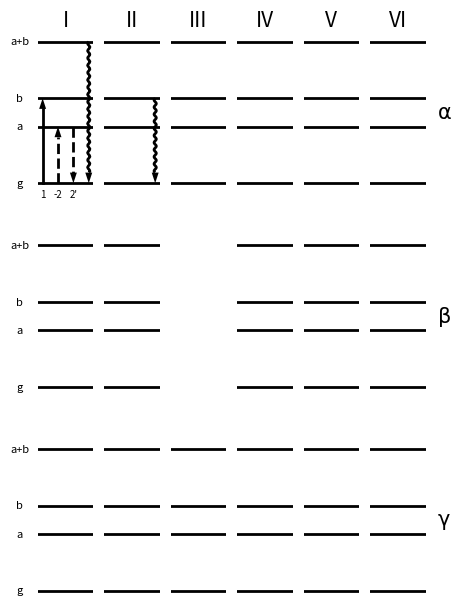

The script that saved this image:
# --- import --------------------------------------------------------------------------------------


import numpy as np
import matplotlib.pyplot as plt


# --- define --------------------------------------------------------------------------------------


# --- subplot -------------------------------------------------------------------------------------


class Subplot:

    def __init__(self, ax, energies, number_of_interactions=4, title='',
                 title_font_size=16, state_names=None, virtual=[None],
                 state_font_size=14, state_text_buffer=0.5, label_side='left'):
        """ Subplot.

        Parameters
        ----------
        ax : matplotlib axis
            The axis.
        energies : 1D array-like
            Energies (scaled between 0 and 1)
        number_of_interactions : integer
            Number of interactions in diagram.
        title : string (optional)
            Title of subplot. Default is empty string.
        state_names: list of str (optional)
            list of the names of the states
        virtual: list of ints (optional)
            list of indexes of any vitual energy states
        state_font_size: numtype (optional)
            font size for the state lables
        state_text_buffer: numtype (optional)
            space between the energy level bars and the state labels
        """
        self.ax = ax
        self.energies = energies
        self.interactions = number_of_interactions
        self.state_names = state_names

        # Plot Energy Levels
        for i in range(len(self.energies)):
            if i in virtual:
                linestyle = '--'
            else:
                linestyle = '-'
            self.ax.axhline(self.energies[i], color='k', linewidth=2,
                            ls=linestyle, zorder=5)

        # add state names
        if isinstance(state_names, list):
            for i in range(len(self.energies)):
                if label_side == 'left':
                    ax.text(-state_text_buffer, energies[i], state_names[i],
                            fontsize=state_font_size, verticalalignment='center',
                            horizontalalignment='center')
                elif label_side == 'right':
                    ax.text(1 + state_text_buffer, energies[i], state_names[i],
                            fontsize=state_font_size, verticalalignment='center',
                            horizontalalignment='center')
        # calculate interaction_positons
        self.x_pos = np.linspace(0, 1, number_of_interactions)
        # set limits
        self.ax.set_xlim(-0.1, 1.1)
        self.ax.set_ylim(-0.01, 1.01)
        # remove guff
        self.ax.axis('off')
        # title
        self.ax.set_title(title, fontsize=title_font_size)

    def add_arrow(self, index, between, kind, label='', head_length=0.1,
                  head_aspect=2, font_size=14, color='k'):
        """ Add an arrow to the WMEL diagram.

        Parameters
        ----------
        index : integer
            The interaction, or start and stop interaction for the arrow.
        between : 2-element iterable of integers
            The inital and final state of the arrow
        kind : {'ket', 'bra'}
            The kind of interaction.
        label : string (optional)
            Interaction label. Default is empty string.
        head_length: number (optional)
            size of arrow head
        font_size : number (optional)
            Label font size. Default is 14.
        color : matplotlib color (optional)
            Arrow color. Default is black.

        Returns
        -------
        [line,arrow_head,text]
        """
        if hasattr(index, 'index'):
            x_pos = list(index)
        else:
            x_pos = [index] * 2
        x_pos = [np.linspace(0, 1, self.interactions)[i] for i in x_pos]

        # calculate arrow length
        arrow_length = self.energies[between[1]] - self.energies[between[0]]
        arrow_end = self.energies[between[1]]
        if arrow_length > 0:
            direction = 1
            y_poss = [self.energies[between[0]], self.energies[between[1]] - head_length]
        elif arrow_length < 0:
            direction = -1
            y_poss = [self.energies[between[0]], self.energies[between[1]] + head_length]
        else:
            raise ValueError('between invalid!')

        length = abs(y_poss[0] - y_poss[1])
        if kind == 'ket':
            line = self.ax.plot(x_pos, y_poss, linestyle='-', color=color,
                                linewidth=2, zorder=9)
        elif kind == 'bra':
            line = self.ax.plot(x_pos, y_poss, linestyle='--', color=color,
                                linewidth=2, zorder=9)
        elif kind == 'out':
            yi = np.linspace(y_poss[0], y_poss[1], 100)
            xi = np.sin((yi - y_poss[0]) * int((1 / length) * 20)
                        * 2 * np.pi * length) / 40 + x_pos[0]
            line = self.ax.plot(xi, yi, linestyle='-', color=color,
                                linewidth=2, solid_capstyle='butt', zorder=9)
        else:
            raise ValueError('kind is not \'ket\', \'out\', or \'bra\'.')
        # add arrow head
        arrow_head = self.ax.arrow(x_pos[1], arrow_end - head_length * direction,
                                   0, 0.0001 * direction,
                                   head_width=head_length * head_aspect,
                                   head_length=head_length,
                                   fc=color, ec=color, linestyle='solid',
                                   linewidth=0, zorder=10)
        # add text
        text = self.ax.text(np.mean(x_pos), -0.15, label, fontsize=font_size,
                            horizontalalignment='center')
        return line, arrow_head, text


# --- artist --------------------------------------------------------------------------------------


class Artist:

    def __init__(self, size, energies, state_names=None,
                 number_of_interactions=4, virtual=[None],
                 state_font_size=8, state_text_buffer=0.5):
        """ virtual a list of indicies """
        # create figure
        figsize = [int(size[0] * ((number_of_interactions + 1.) / 6.)), size[1] * 2.5]
        fig, (subplots) = plt.subplots(size[1], size[0], figsize=figsize)
        self.fig = fig
        # wrap subplots if need be
        if size == [1, 1]:
            self.subplots = np.array([[subplots]])
            plt.subplots_adjust(left=0.3)
        elif size[1] == 1:
            self.subplots = np.array([subplots])
        else:
            self.subplots = subplots
        # add energy levels
        self.energies = energies
        for plot in self.subplots.flatten():
            for i in range(len(self.energies)):
                if i in virtual:
                    linestyle = '--'
                else:
                    linestyle = '-'
                plot.axhline(energies[i], color='k', linewidth=2, linestyle=linestyle)
        # add state names to leftmost plots
        if state_names:
            for i in range(size[1]):
                plot = self.subplots[i][0]
                for i in range(len(self.energies)):
                    plot.text(-state_text_buffer, energies[i], state_names[i], fontsize=state_font_size,
                              verticalalignment='center', horizontalalignment='center')
        # calculate interaction_positons
        self.x_pos = np.linspace(0, 1, number_of_interactions)
        # plot cleans up a bunch - call it now as well as later
        self.plot()

    def label_rows(self, labels, font_size=15, text_buffer=1.5):
        for i in range(len(self.subplots)):
            plot = self.subplots[i][-1]
            plot.text(text_buffer, 0.5, labels[i], fontsize=font_size,
                      verticalalignment='center', horizontalalignment='center')

    def label_columns(self, labels, font_size=15, text_buffer=1.15):
        for i in range(len(labels)):
            plot = self.subplots[0][i]
            plot.text(0.5, text_buffer, labels[i], fontsize=font_size,
                      verticalalignment='center', horizontalalignment='center')

    def clear_diagram(self, diagram):
        plot = self.subplots[diagram[1]][diagram[0]]
        plot.cla()

    def add_arrow(self, diagram, number, between, kind, label='',
                  head_length=0.075, font_size=7, color='k'):
        """
        kind one in [ket, bra, out]
        returns [line, arrow_head, text]
        """
        column, row = diagram
        x_pos = self.x_pos[number]
        # calculate arrow length
        arrow_length = self.energies[between[1]] - self.energies[between[0]]
        arrow_end = self.energies[between[1]]
        if arrow_length > 0:
            direction = 1
            y_poss = [self.energies[between[0]], self.energies[between[1]] - head_length]
        elif arrow_length < 0:
            direction = -1
            y_poss = [self.energies[between[0]], self.energies[between[1]] + head_length]
        else:
            print('between invalid!')
            return
        subplot = self.subplots[row][column]
        # add line
        length = abs(y_poss[0] - y_poss[1])
        if kind == 'ket':
            line = subplot.plot([x_pos, x_pos], y_poss, linestyle='-', color=color, linewidth=2)
        elif kind == 'bra':
            line = subplot.plot([x_pos, x_pos], y_poss, linestyle='--', color=color, linewidth=2)
        elif kind == 'out':
            yi = np.linspace(y_poss[0], y_poss[1], 100)
            xi = np.sin((yi - y_poss[0]) * int((1 / length) * 20)
                        * 2 * np.pi * length) / 40 + x_pos
            line = subplot.plot(xi, yi, linestyle='-', color=color,
                                linewidth=2, solid_capstyle='butt')
        # add arrow head
        arrow_head = subplot.arrow(self.x_pos[number], arrow_end - head_length * direction,
                                   0, 0.0001 * direction,
                                   head_width=head_length * 2,
                                   head_length=head_length,
                                   fc=color, ec=color, linestyle='solid', linewidth=0)
        # add text
        text = subplot.text(self.x_pos[number], -0.1, label,
                            fontsize=font_size, horizontalalignment='center')
        return line, arrow_head, text

    def plot(self, save_path=None, close=False, bbox_inches='tight', pad_inches=1):
        # final manipulations
        for plot in self.subplots.flatten():
            # set limits
            plot.set_xlim(-0.1, 1.1)
            plot.set_ylim(-0.1, 1.1)
            # remove guff
            plot.axis('off')
        # save
        if save_path:
            plt.savefig(save_path, transparent=True, dpi=300,
                        bbox_inches=bbox_inches, pad_inches=pad_inches)
        # close
        if close:
            plt.close()


# --- testing -------------------------------------------------------------------------------------


if __name__ == '__main__':
    # testing code

    plt.close('all')

    diagram = Artist(size=[6, 3],
                     energies=[0., 0.4, 0.6, 1.],
                     state_names=['g', 'a', 'b', 'a+b'])

    diagram.label_rows([r'$\mathrm{\alpha}$', r'$\mathrm{\beta}$', r'$\mathrm{\gamma}$'])
    diagram.label_columns(['I', 'II', 'III', 'IV', 'V', 'VI'])

    # pw1 alpha
    diagram.add_arrow([0, 0], 0, [0, 2], 'ket', '1')
    diagram.add_arrow([0, 0], 1, [0, 1], 'bra', '-2')
    diagram.add_arrow([0, 0], 2, [1, 0], 'bra', '2\'')
    diagram.add_arrow([0, 0], 3, [3, 0], 'out')

    diagram.add_arrow([1, 0], 3, [2, 0], 'out')

    diagram.clear_diagram([2, 1])

    diagram.plot('WMEL_out.png')
